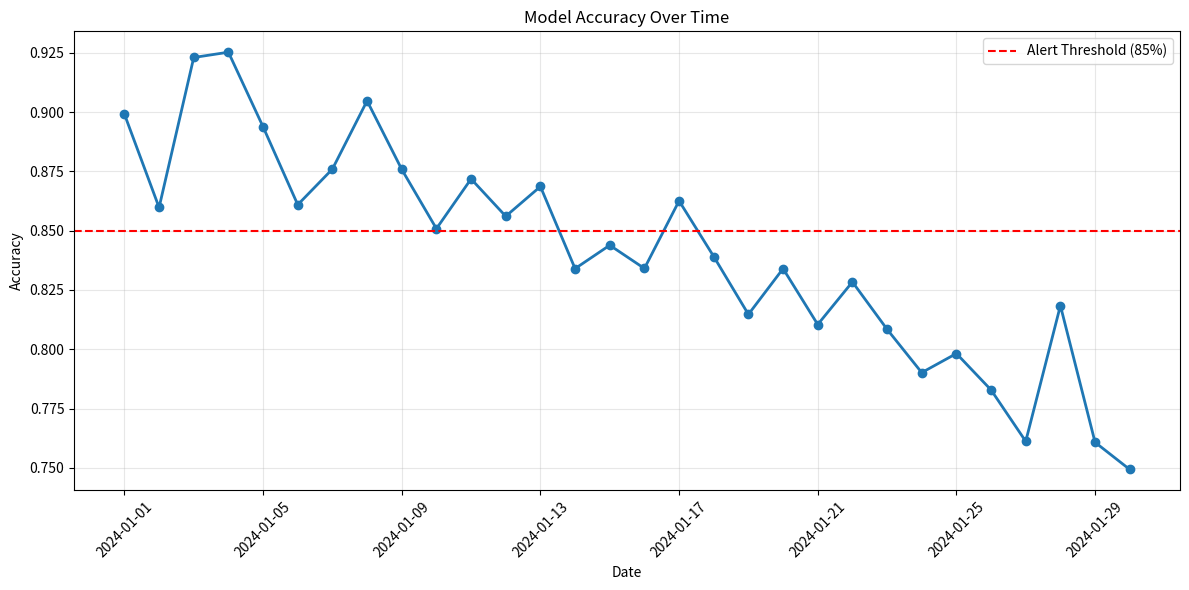

Reproduce this figure in Python.
# Step 1: Import libraries
import pandas as pd
import numpy as np
import matplotlib.pyplot as plt
from datetime import datetime, timedelta

print("✅ Libraries imported!")
print("\n📚 This notebook covers:")
print("   - Performance tracking")
print("   - Drift detection")
print("   - Alerting systems")
print("   - Model health monitoring")

# Step 2: Simulate performance metrics over time
dates = pd.date_range(start='2024-01-01', periods=30, freq='D')

# Simulate accuracy degrading over time (model drift)
baseline_accuracy = 0.92
drift = np.linspace(0, 0.15, 30)  # Gradual degradation
noise = np.random.normal(0, 0.02, 30)
accuracy = baseline_accuracy - drift + noise
accuracy = np.clip(accuracy, 0, 1)  # Keep in [0, 1] range

metrics_df = pd.DataFrame({
    'date': dates,
    'accuracy': accuracy,
    'predictions_count': np.random.randint(1000, 5000, 30)
})

print("Performance Metrics Over Time:")
print(metrics_df.head(10))

# Step 3: Visualize Performance Trend
print("=" * 70)
print("1. Performance Tracking | تتبع الأداء")
print("=" * 70)

plt.figure(figsize=(12, 6))
plt.plot(metrics_df['date'], metrics_df['accuracy'], marker='o', linewidth=2)
plt.axhline(y=0.85, color='r', linestyle='--', label='Alert Threshold (85%)')
plt.title('Model Accuracy Over Time')
plt.xlabel('Date')
plt.ylabel('Accuracy')
plt.legend()
plt.grid(True, alpha=0.3)
plt.xticks(rotation=45)
plt.tight_layout()
plt.show()

print("\n✅ Performance trend visualized!")
print(f"Current accuracy: {metrics_df['accuracy'].iloc[-1]:.3f}")
print(f"Baseline accuracy: {baseline_accuracy:.3f}")
print(f"Degradation: {(baseline_accuracy - metrics_df['accuracy'].iloc[-1])*100:.1f}%")

# Step 4: Drift Detection
print("\n" + "=" * 70)
print("2. Drift Detection | اكتشاف الانحراف")
print("=" * 70)

threshold = 0.85
below_threshold = metrics_df[metrics_df['accuracy'] < threshold]

if len(below_threshold) > 0:
    print(f"⚠️  ALERT: Model accuracy below threshold on {len(below_threshold)} days!")
    print("\nDates with low accuracy:")
    for idx, row in below_threshold.iterrows():
        print(f"  {row['date'].strftime('%Y-%m-%d')}: {row['accuracy']:.3f}")
else:
    print("✅ No drift detected - model performance is stable")

print("\n💡 Tip: Set up automated alerts when metrics drop below thresholds!")